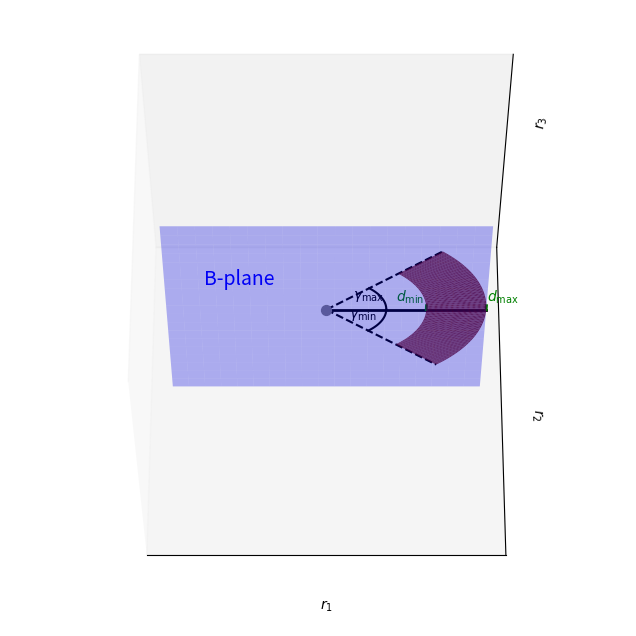

Recreate this plot in Python.
import numpy as np
import matplotlib.pyplot as plt
from mpl_toolkits.mplot3d import Axes3D

def set_axes_equal(ax):
    """
    Set equal scaling for 3D axes and center them at the origin (0,0,0).
    Ensures all axes (x, y, z) have the same scale.
    """
    x_limits = ax.get_xlim3d()
    y_limits = ax.get_ylim3d()
    z_limits = ax.get_zlim3d()

    max_range = np.max([
        x_limits[1] - x_limits[0],
        y_limits[1] - y_limits[0],
        z_limits[1] - z_limits[0]
    ])

    half_range = max_range / 2
    mid_x = (x_limits[0] + x_limits[1]) / 2
    mid_y = (y_limits[0] + y_limits[1]) / 2
    mid_z = (z_limits[0] + z_limits[1]) / 2
    ax.set_xlim3d(mid_x - half_range, mid_x + half_range)
    ax.set_ylim3d(mid_y - half_range, mid_y + half_range)
    ax.set_zlim3d(mid_z - half_range, mid_z + half_range)


def plot_b_plane(alpha, beta, gamma_range, distance_range):
    gamma_min, gamma_max = gamma_range
    d_min, d_max = distance_range

    # Normal vector of the B-plane
    n = np.array([
        -np.sin(alpha)*np.cos(beta),
        np.cos(alpha)*np.cos(beta),
        np.sin(beta)
    ])

    # Create a grid for the B-plane
    plane_size = 0.4  
    plane_limits = np.linspace(-plane_size, plane_size, 20)

    if not np.isclose(n[1], 0):
        X1_plane, X3_plane = np.meshgrid(plane_limits, plane_limits)
        X2_plane = (-n[0]*X1_plane - n[2]*X3_plane) / n[1]
    elif not np.isclose(n[0],0):
        X2_plane, X3_plane = np.meshgrid(plane_limits, plane_limits)
        X1_plane = (-n[1]*X2_plane - n[2]*X3_plane) / n[0]
    else:
        X1_plane, X2_plane = np.meshgrid(plane_limits, plane_limits)
        X3_plane = (-n[0]*X1_plane - n[1]*X2_plane) / n[2]

    # For alpha=0, beta=0:
    # x1 = D*cos(Gamma), x2=0, x3 = D*sin(Gamma)
    gamma_values = np.linspace(gamma_min, gamma_max, 50)
    d_values = np.linspace(d_min, d_max, 50)
    Gamma, D = np.meshgrid(gamma_values, d_values)
    x1 = D * np.cos(Gamma)
    x2 = np.zeros_like(x1)
    x3 = D * np.sin(Gamma)

    fig = plt.figure(figsize=(12, 8))
    ax = fig.add_subplot(111, projection='3d')

    # Plot the B-plane
    ax.plot_surface(X1_plane, X2_plane, X3_plane, alpha=0.3, color='blue', edgecolor='none')

    # Plot the target area
    ax.plot_surface(x1, x2, x3, color='red', alpha=0.8, edgecolor='none')

    # Mark origin
    ax.scatter(0, 0, 0, color='grey', s=50)

    # Draw a reference line along positive x1-axis
    ax.plot([0, d_max], [0, 0], [0, 0], color='black', linewidth=2)

    # Draw lines for gamma_min and gamma_max from origin out to d_max
    g_min_line_d = np.linspace(0, d_max, 100)
    x1_gmin = g_min_line_d * np.cos(gamma_min)
    x3_gmin = g_min_line_d * np.sin(gamma_min)
    ax.plot(x1_gmin, np.zeros_like(x1_gmin), x3_gmin, color='black', linestyle='--')

    g_max_line_d = np.linspace(0, d_max, 100)
    x1_gmax = g_max_line_d * np.cos(gamma_max)
    x3_gmax = g_max_line_d * np.sin(gamma_max)
    ax.plot(x1_gmax, np.zeros_like(x1_gmax), x3_gmax, color='black', linestyle='--')

    # Draw arcs to represent gamma_min and gamma_max angles
    arc_radius = 0.15
    # Arc for gamma_min
    arc_points_min = np.linspace(0, gamma_min, 30)
    x_arc_min = arc_radius * np.cos(arc_points_min)
    z_arc_min = arc_radius * np.sin(arc_points_min)
    ax.plot(x_arc_min, np.zeros_like(x_arc_min), z_arc_min, color='black')
    # Arc for gamma_max
    arc_points_max = np.linspace(0, gamma_max, 30)
    x_arc_max = arc_radius * np.cos(arc_points_max)
    z_arc_max = arc_radius * np.sin(arc_points_max)
    ax.plot(x_arc_max, np.zeros_like(x_arc_max), z_arc_max, color='black')

    # Label gamma_min and gamma_max near their arcs
    ax.text(x_arc_min[-1]+0.02, 0, z_arc_min[-1]+0.04, r'$\gamma_{\min}$', color='black', ha='right', va='bottom')
    ax.text(x_arc_max[-1]-0.04, 0, z_arc_max[-1]-0.08, r'$\gamma_{\max}$', color='black', ha='left', va='bottom')
    
    # d_min 
    ax.plot([d_min,d_min],[0,0],[0,0.02], color='green', linewidth=2)
    ax.text(d_min-0.04, 0, 0.02, r'$d_{\min}$', color='green', ha='center', va='bottom')

    # d_max 
    ax.plot([d_max,d_max],[0,0],[0,0.02], color='green', linewidth=2)
    ax.text(d_max+0.04, 0, 0.02, r'$d_{\max}$', color='green', ha='center', va='bottom')

    # Set axes equal
    set_axes_equal(ax)

    # Remove ticks but keep labels
    ax.set_xticks([])
    ax.set_yticks([])
    ax.set_zticks([])

    # Set axis labels
    ax.set_xlabel(r'$r_{1}$')
    ax.set_ylabel(r'$r_{2}$')
    ax.set_zlabel(r'$r_{3}$')

    # Add label for B-plane at top-left corner of the figure
    ax.text(-0.3, 0, 0.2, 'B-plane', ha='left', va='top', fontsize=14, color='blue')
    ax.grid(True)
    # Adjust view
    ax.view_init(elev=60, azim=-90)
    ax.set_box_aspect([1,1,1])

    plt.show()


# Sample input values
alpha = 0
beta = 0
gamma_range = (-np.pi/4, np.pi/4)
distance_range = (0.25, 0.4)

plot_b_plane(alpha, beta, gamma_range, distance_range)